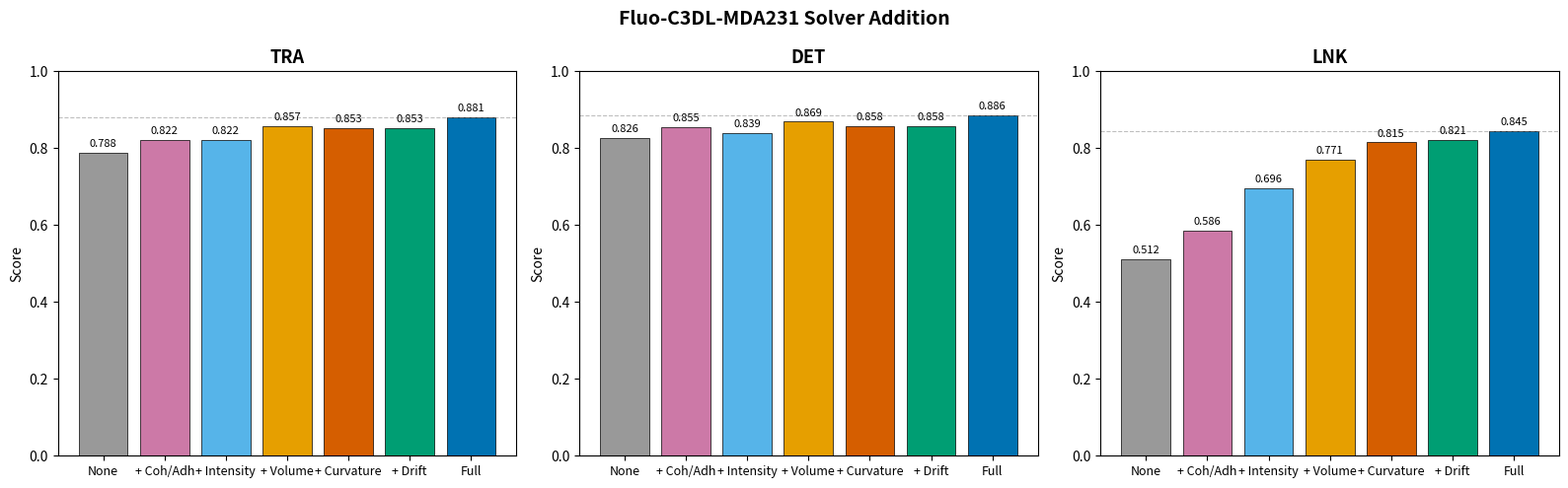

Source code (Python):
import matplotlib.pyplot as plt
import numpy as np

# Per-cost color (Wong palette, consistent across all addition/ablation plots)
COLOR = {
    "None": "#999999",        # grey
    "+ Coh/Adh": "#CC79A7",   # reddish purple
    "+ Volume": "#E69F00",    # orange
    "+ Intensity": "#56B4E9", # sky blue
    "+ Drift": "#009E73",     # bluish green
    "+ Curvature": "#D55E00", # vermillion
    "Full": "#0072B2",        # blue
}

# Tuned values (merges=false):
# + Coh/Adh:    coh=2000, adh=-1000   (drift_c=-2000 baseline)
# + Volume:     area_w=1000, area_c=-1000
# + Intensity:  intensity_w=2, intensity_c=-1000
# + Drift:      drift_w=30, drift_c=-1000
# + Curvature:  curv_w=10, curv_c=-500
# Bars sorted by LNK ascending.
rows = [
    # (label,         TRA,   DET,   LNK)
    ("None",          0.788, 0.826, 0.512),
    ("+ Coh/Adh",     0.822, 0.855, 0.586),
    ("+ Intensity",   0.822, 0.839, 0.696),
    ("+ Volume",      0.857, 0.869, 0.771),
    ("+ Curvature",   0.853, 0.858, 0.815),
    ("+ Drift",       0.853, 0.858, 0.821),
    ("Full",          0.881, 0.886, 0.845),
]

conditions = [r[0] for r in rows]
tra = [r[1] for r in rows]
det = [r[2] for r in rows]
lnk = [r[3] for r in rows]
colors = [COLOR[c] for c in conditions]

metrics = [
    ("TRA", tra),
    ("DET", det),
    ("LNK", lnk),
]

fig, axes = plt.subplots(1, 3, figsize=(16, 5))

for ax, (title, values) in zip(axes, metrics):
    x = np.arange(len(conditions))
    bars = ax.bar(x, values, color=colors, edgecolor="black", linewidth=0.5)
    ax.set_title(title, fontsize=13, fontweight="bold")
    ax.set_xticks(x)
    ax.set_xticklabels(conditions, fontsize=9)
    ax.set_ylim(0, 1.0)
    ax.set_ylabel("Score")
    ax.axhline(y=values[-1], color="gray", linestyle="--", linewidth=0.8, alpha=0.5)
    for bar, val in zip(bars, values):
        ax.text(
            bar.get_x() + bar.get_width() / 2,
            bar.get_height() + 0.01,
            f"{val:.3f}",
            ha="center",
            va="bottom",
            fontsize=8,
        )

fig.suptitle(
    "Fluo-C3DL-MDA231 Solver Addition",
    fontsize=14,
    fontweight="bold",
)
plt.tight_layout()
plt.savefig(
    r"C:\Users\hillj\Documents\mhat\experiments\evaluation\Fluo-C3DL-MDA231\01_cells\solver_addition_results_mda231.png",
    dpi=150,
    bbox_inches="tight",
)
print("Saved solver_addition_results_mda231.png")
